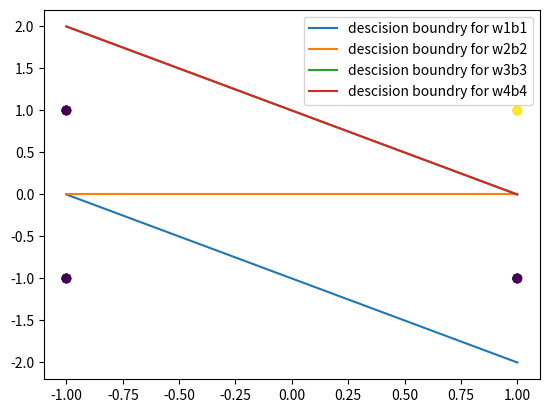

Python code for this plot:
import numpy as np
import matplotlib.pyplot as plt


data=np.array([[1,1,1],
   [1,-1,-1],
   [-1,1,-1],
   [-1,-1,-1]])

X=data[:,[0,1]]
y=data[:,[-1]]


def init(f_size,rows):
    w=np.zeros((1,f_size),dtype=int)
    b=0
    return (w,b)

weight,bias=init(len(X[0]),len(X))


w={}
b={}
w['w0']=weight
b['b0']=bias


xy=X*y

for i in range(len(X)):
    
    weight=weight+xy[i]
    w['w'+str(i+1)]=weight
    bias=int(bias+y[i])
    b['b'+str(i+1)]=bias
    

z=np.array([-1,1])
for i in range(len(X)):
    plt.scatter(X[:,[0]],X[:,[1]],c=y)
    w1=int(w['w'+str(i+1)][0][0])
    w2=int(w['w'+str(i+1)][0][1])
    b_=int(b['b'+str(i+1)])
    #formula used is x2=((-w1*x1)-b)/w2
    plt.plot(z,((-w1*z)-b_)/w2,label="descision boundry for w"+str(i+1)+"b"+str(i+1))
    plt.legend()
    plt.show()